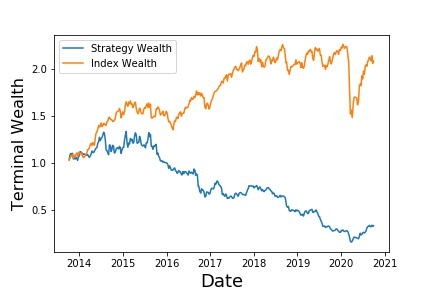

Source data for this figure (header and first rows):
, Annualized Return, Annualized Vol, Sharpe Ratio, Max Drawdown, Skewness, Kurtosis, Cornish-Fisher VaR (5%), Historic CVaR (5%)
Mean Return, -14.46, 27.69, -0.7113, -87.82, -0.01943, 7.41, 0.06214, 0.0912
